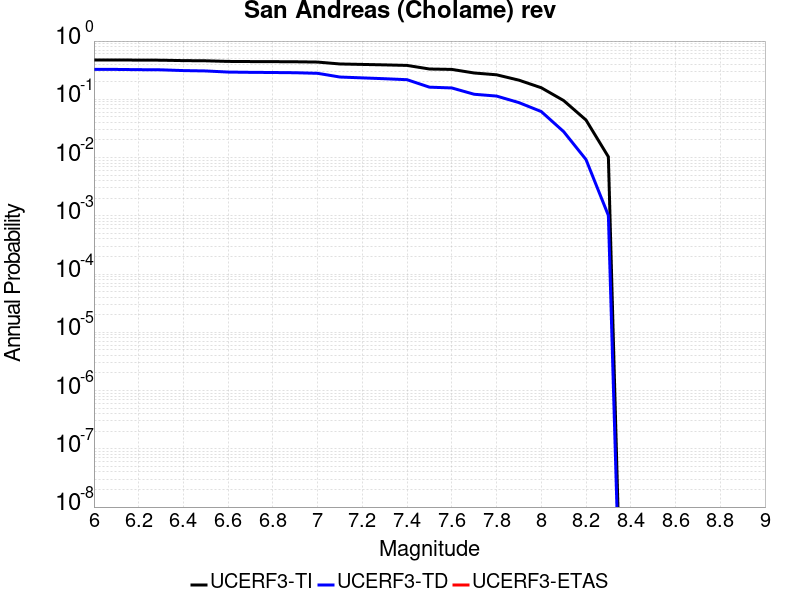

The table this chart was drawn from, first rows:
Magnitude, UCERF3-TI Prob, UCERF3-TD Prob, UCERF3-ETAS Prob
6.0, 0.4737, 0.326, 0.0
6.1, 0.4737, 0.326, 0.0
6.2, 0.471, 0.3228, 0.0
6.3, 0.4693, 0.3209, 0.0
6.4, 0.4616, 0.3114, 0.0
6.5, 0.4582, 0.3068, 0.0
6.6, 0.4472, 0.2935, 0.0
6.7, 0.4447, 0.2904, 0.0
6.8, 0.4431, 0.2885, 0.0
6.9, 0.441, 0.286, 0.0
7.0, 0.4357, 0.2794, 0.0
7.1, 0.4043, 0.2413, 0.0
7.2, 0.3971, 0.2333, 0.0
7.3, 0.39, 0.2257, 0.0
7.4, 0.3819, 0.2171, 0.0
7.5, 0.3314, 0.1616, 0.0
7.6, 0.3261, 0.1567, 0.0
7.7, 0.2831, 0.1221, 0.0
7.8, 0.2636, 0.1137, 0.0
7.9, 0.2132, 0.08785, 0.0
8.0, 0.158, 0.06165, 0.0
8.1, 0.09522, 0.02788, 0.0
8.2, 0.0441, 0.009242, 0.0
8.3, 0.01029, 0.001016, 0.0
